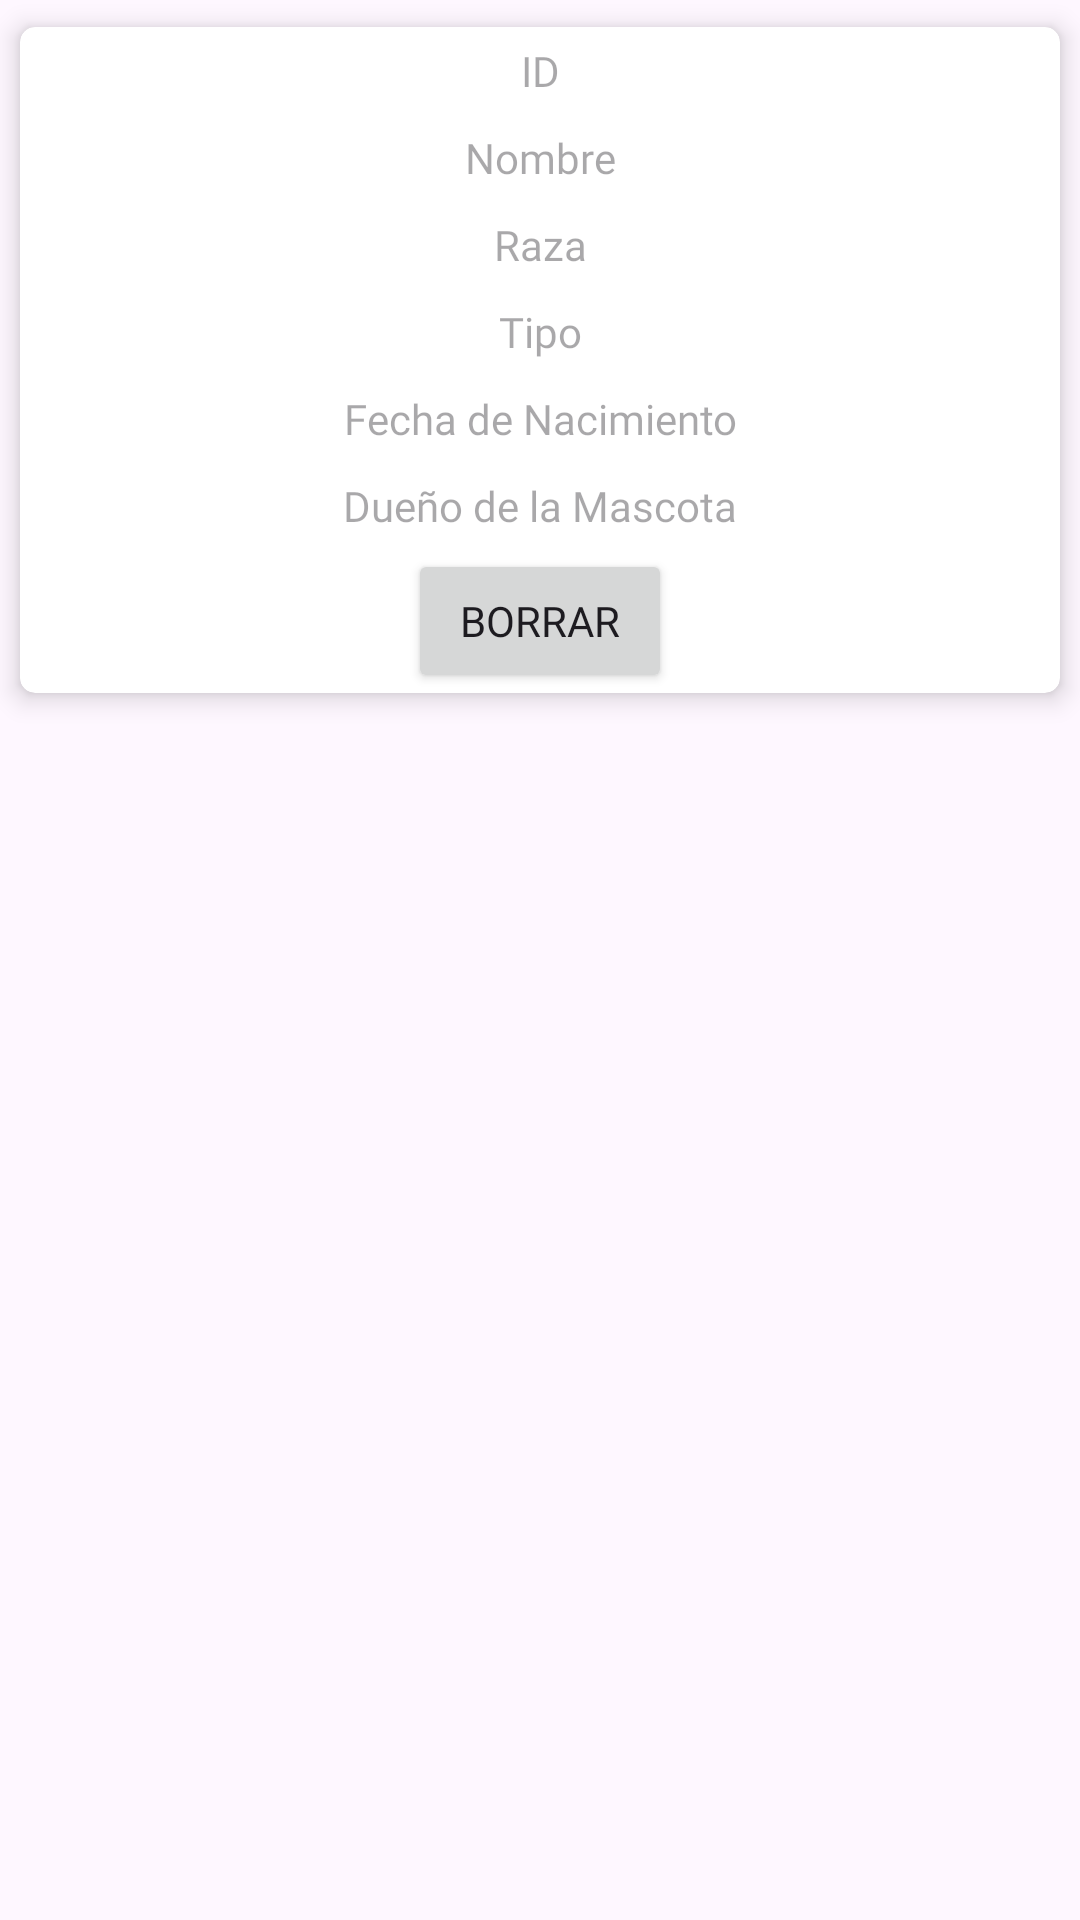

Layout XML and referenced resources for this Android screen:
<!-- AndroidManifest.xml: application theme Theme.Veterinaria -->
<!-- res/layout/ly_mostra_mascotas.xml -->
<?xml version="1.0" encoding="utf-8"?>
<LinearLayout xmlns:android="http://schemas.android.com/apk/res/android"
    xmlns:app="http://schemas.android.com/apk/res-auto"
    android:layout_width="match_parent"
    android:layout_height="wrap_content"
    android:orientation="horizontal">

    <androidx.cardview.widget.CardView
        android:id="@+id/cvMascotas"
        android:layout_width="match_parent"
        android:layout_height="wrap_content"
        app:cardCornerRadius="5dp"
        app:cardElevation="5dp"
        app:cardUseCompatPadding="true">

        <LinearLayout
            android:layout_width="match_parent"
            android:layout_height="wrap_content"
            android:orientation="vertical">

            <TextView
                android:id="@+id/txtID"
                android:layout_width="match_parent"
                android:layout_height="wrap_content"
                android:fontFamily="@font/lilita"
                android:gravity="center"
                android:hint="ID"
                android:padding="5dp" />

            <TextView
                android:id="@+id/txtNombre_Msct"
                android:layout_width="match_parent"
                android:layout_height="wrap_content"
                android:fontFamily="@font/lilita"
                android:gravity="center"
                android:hint="Nombre"
                android:padding="5dp" />

            <TextView
                android:id="@+id/txtRaza"
                android:layout_width="match_parent"
                android:layout_height="wrap_content"
                android:fontFamily="@font/lilita"
                android:gravity="center"
                android:hint="Raza"
                android:padding="5dp" />

            <TextView
                android:id="@+id/txtTipo"
                android:layout_width="match_parent"
                android:layout_height="wrap_content"
                android:fontFamily="@font/lilita"
                android:gravity="center"
                android:hint="Tipo"
                android:padding="5dp" />

            <TextView
                android:id="@+id/txtFecha_Nacimiento"
                android:layout_width="match_parent"
                android:layout_height="wrap_content"
                android:fontFamily="@font/lilita"
                android:gravity="center"
                android:hint="Fecha de Nacimiento"
                android:padding="5dp" />

            <TextView
                android:id="@+id/txtDueño_Mascota"
                android:layout_width="match_parent"
                android:layout_height="wrap_content"
                android:fontFamily="@font/lilita"
                android:gravity="center"
                android:hint="Dueño de la Mascota"
                android:padding="5dp" />

            <Button
                android:id="@+id/btnBorrar"
                android:layout_width="wrap_content"
                android:layout_height="wrap_content"
                android:layout_gravity="center"
                android:fontFamily="@font/lilita"
                android:padding="5dp"
                android:text="Borrar" />
        </LinearLayout>
    </androidx.cardview.widget.CardView>

</LinearLayout>
<!-- resources referenced by this layout -->
<resources>
  <style name="Theme.Veterinaria" parent="Base.Theme.Veterinaria" />
  <style name="Base.Theme.Veterinaria" parent="Theme.Material3.DayNight.NoActionBar">
           Customize your light theme here.
           <item name="colorPrimary">@color/blueLog</item>
      </style>
  <color name="blueLog">#0089FF</color>
</resources>
